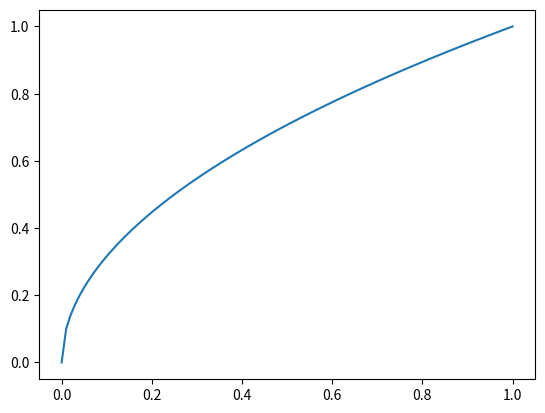

The script that saved this image:
# ---
# jupyter:
#   jupytext:
#     cell_metadata_filter: -all
#     notebook_metadata_filter: kernelspec,language_info
#     text_representation:
#       extension: .py
#       format_name: percent
#       format_version: '1.3'
#       jupytext_version: 1.16.0
#   kernelspec:
#     display_name: Python 3 (ipykernel)
#     language: python
#     name: python3
#   language_info:
#     codemirror_mode:
#       name: ipython
#       version: 3
#     file_extension: .py
#     mimetype: text/x-python
#     name: python
#     nbconvert_exporter: python
#     pygments_lexer: ipython3
#     version: 3.13.5
# ---

# %% [markdown]
# # Making slides in Jupyter

# %% [markdown]
# [Geert Jan Bex](geertjan.bex@uhasselt.be)

# %% [markdown]
# ## Text elements

# %% [markdown]
# As you would expect, text can be in *italics* or **bold**, and you can use
#
#   1. ordered lists,
#   1. unordered lists, and
#   1. LaTeX
#   1. code fragments

# %% [markdown]
# ## LaTeX formulas

# %% [markdown]
# The distance between two point $p$ and $q$ in two dimensional space is given by $d(p, q) = \sqrt{(p_x - q_x)^2 + (p_y - q_y)^2}$.

# %% [markdown]
# For more complicated formulas, you may want them on a separate line.
# $$
# n! = \prod_{i=1}^n i
# $$

# %% [markdown]
# ## Python code

# %% [markdown]
# Of course, Python code can be embedded as code cells.

# %%
import numpy as np
import matplotlib.pyplot as plt
# %matplotlib inline

# %% [markdown]
# Create and array, compute some values, make a plot.

# %%
x = np.linspace(0.0, 1.0, 101)
y = np.sqrt(x)

# %%
_ = plt.plot(x, y)

# %% [markdown]
# ## Conclusions

# %% [markdown]
# * may be useful
# * fairly quick to make
# * results are not particularly beautiful

# %% [markdown]
# But of course, *beauty is in the eye of the beholder.*
